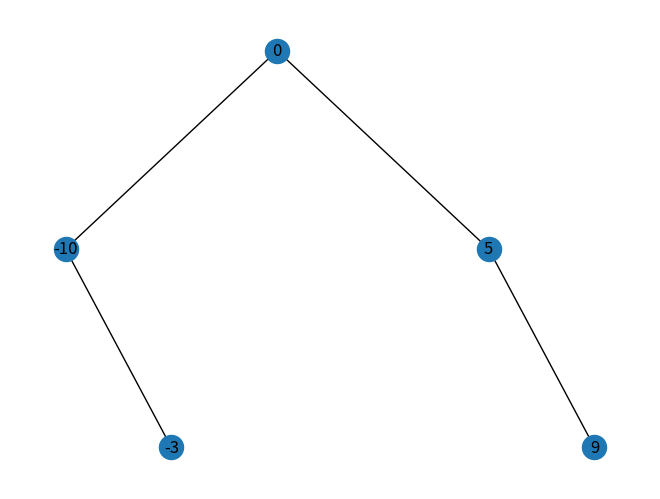
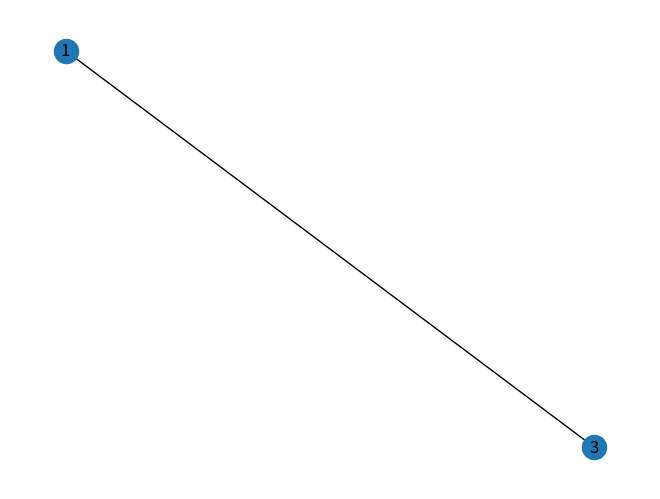

The script that saved these images, in order:
import matplotlib.pyplot as plt
import networkx as nx

class TreeNode:
    def __init__(self, val=0, left=None, right=None):
        self.val = val
        self.left = left
        self.right = right

class Solution:
    def sortedArrayToBST(self, nums):
        if not nums:
            return None
        
        def convertListToBST(left, right):
            if left > right:
                return None
            
            mid = (left + right) // 2
            node = TreeNode(nums[mid])
            node.left = convertListToBST(left, mid - 1)
            node.right = convertListToBST(mid + 1, right)
            return node
        
        return convertListToBST(0, len(nums) - 1)

def add_edges(graph, node, pos=None, x=0, y=0, layer=1):
    if node is not None:
        graph.add_node(node.val, pos=(x, y))
        if node.left:
            graph.add_edge(node.val, node.left.val)
            l = x - 1 / layer
            add_edges(graph, node.left, pos, x=l, y=y-1, layer=layer+1)
        if node.right:
            graph.add_edge(node.val, node.right.val)
            r = x + 1 / layer
            add_edges(graph, node.right, pos, x=r, y=y-1, layer=layer+1)

def draw_tree(root):
    graph = nx.DiGraph()
    add_edges(graph, root)
    pos = nx.get_node_attributes(graph, 'pos')
    labels = {n: n for n in graph.nodes()}
    nx.draw(graph, pos, labels=labels, with_labels=True, arrows=False)
    plt.show()

solution = Solution()
root1 = solution.sortedArrayToBST([-10, -3, 0, 5, 9])
root2 = solution.sortedArrayToBST([1, 3])

draw_tree(root1)
draw_tree(root2)
